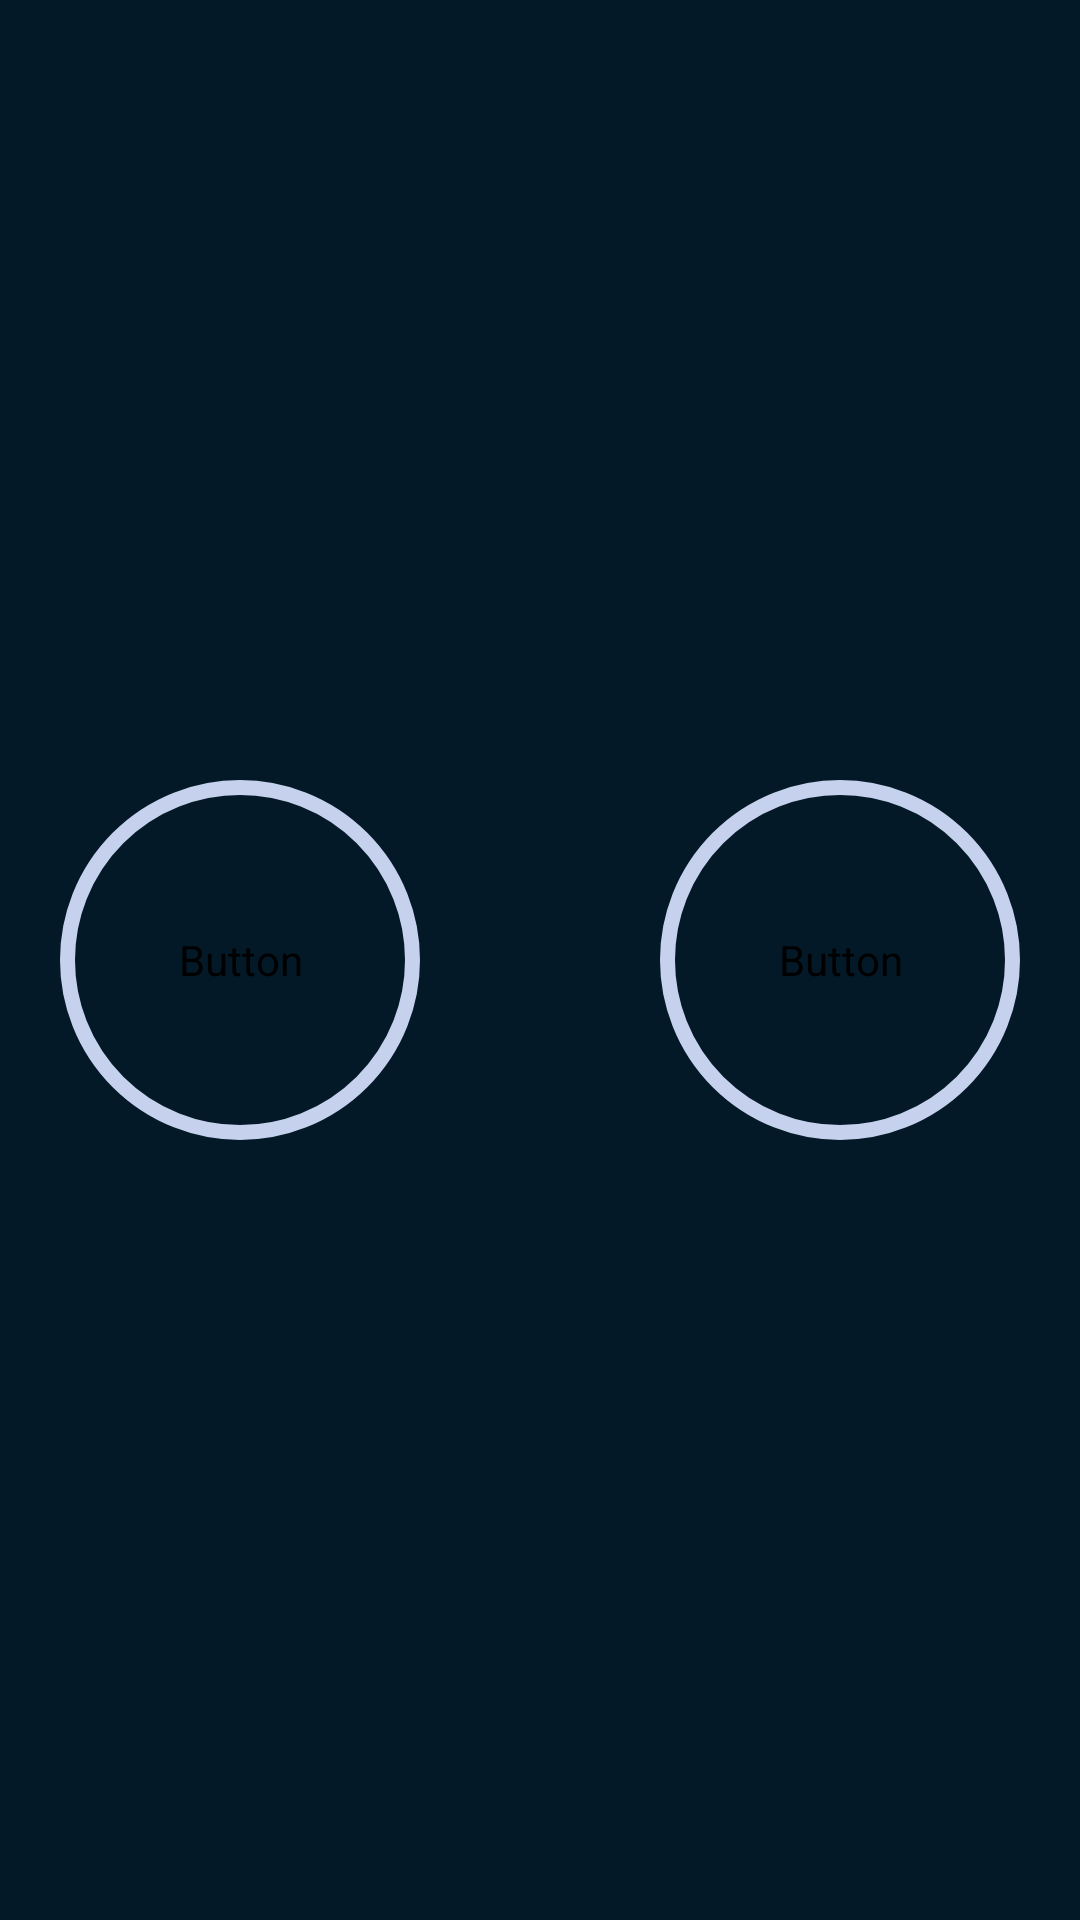

Reconstruct the res/layout file that produces this screen, plus the resources it refers to.
<!-- AndroidManifest.xml: application theme AppTheme -->
<!-- res/layout/activity_single_player.xml -->
<?xml version="1.0" encoding="utf-8"?>
<android.support.constraint.ConstraintLayout xmlns:android="http://schemas.android.com/apk/res/android"
    xmlns:app="http://schemas.android.com/apk/res-auto"
    xmlns:tools="http://schemas.android.com/tools"
    android:layout_width="match_parent"
    android:layout_height="match_parent"
    android:background="#031927"
    tools:context=".SinglePlayerActivity">

    <Button
        android:id="@+id/button5"
        style="@style/circle_button"
        android:layout_width="wrap_content"
        android:layout_height="wrap_content"
        android:layout_marginStart="20dp"
        android:layout_marginTop="100dp"
        android:layout_marginBottom="100dp"
        android:text="Button"
        app:layout_constraintBottom_toBottomOf="parent"
        app:layout_constraintStart_toStartOf="parent"
        app:layout_constraintTop_toTopOf="parent" />

    <Button
        android:id="@+id/button6"
        style="@style/circle_button"
        android:layout_width="wrap_content"
        android:layout_height="wrap_content"
        android:layout_marginTop="100dp"
        android:layout_marginEnd="20dp"
        android:layout_marginBottom="100dp"
        android:text="Button"
        app:layout_constraintBottom_toBottomOf="parent"
        app:layout_constraintEnd_toEndOf="parent"
        app:layout_constraintTop_toTopOf="parent" />

</android.support.constraint.ConstraintLayout>
<!-- resources referenced by this layout -->
<resources>
  <style name="circle_button" parent="@android:style/Widget.Button">
          <item name="android:gravity">center_vertical|center_horizontal</item>
          <item name="android:text"> </item>
          <item name="android:adjustViewBounds">true</item>
          
          
          
          
          
          
          
          
          <item name="android:background">@drawable/circle_button</item>
          
          
          
          
          <item name="android:clickable">true</item>
          
          
          
  
      </style>
  <style name="AppTheme" parent="Theme.AppCompat.Light.NoActionBar">
          
          <item name="colorPrimary">@color/colorPrimary</item>
          <item name="colorPrimaryDark">@color/colorPrimaryDark</item>
          <item name="colorAccent">@color/colorAccent</item>
      </style>
  <!-- drawable circle_button (drawable) -->
  <?xml version="1.0" encoding="utf-8"?>
  <selector xmlns:android="http://schemas.android.com/apk/res/android">
      <item>
          <shape android:shape="oval">
              <solid android:color="@android:color/transparent"/>
              <stroke android:color="#c6d2ed" android:width="5dp" />
              
              <corners android:radius="50dp" />
              <size
                  android:width="120dp"
                  android:height="120dp"/>
  
  
          </shape>
      </item>
  </selector>
  <!-- not gathered from this repository: default colours our renderer supplied (Android Studio template values) -->
  <color name="colorPrimary">#FF6200EE</color>
  <color name="colorPrimaryDark">#FF3700B3</color>
  <color name="colorAccent">#FF03DAC5</color>
</resources>
